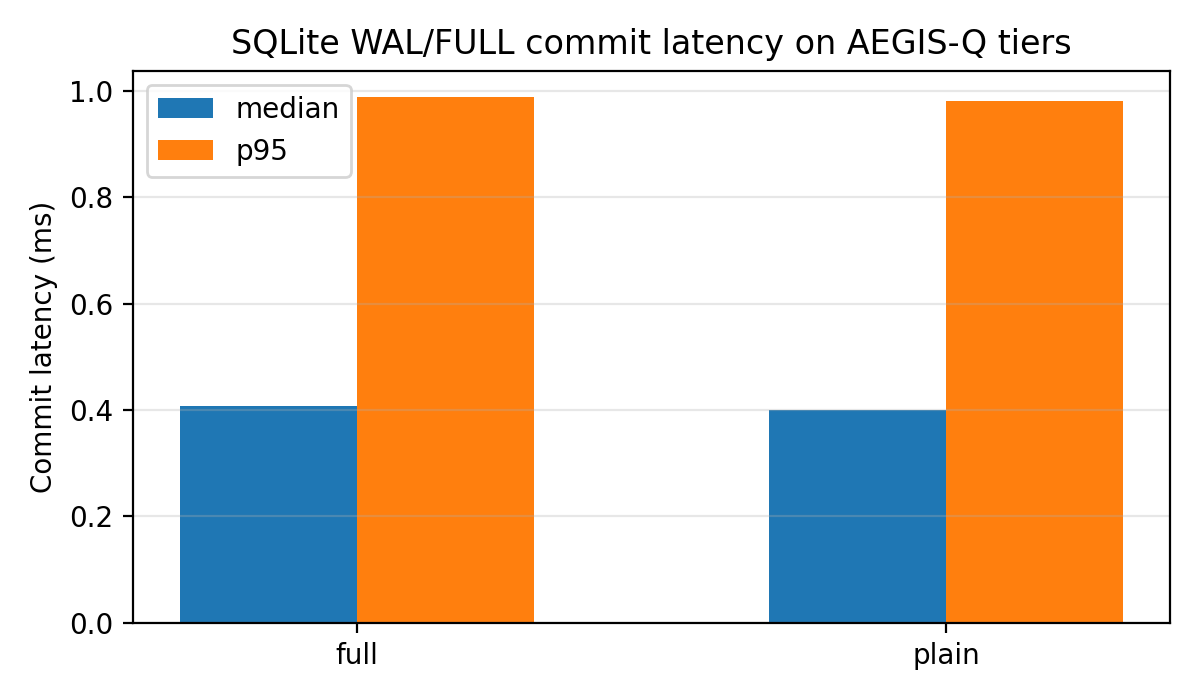

Values plotted in this chart, from the file beside it:
tier, requested_mode, actual_mode, sync_mode, fallback_error, integrity_check, samples_ms, median_ms, p95_ms, error
full, WAL, WAL, FULL, , ok, [0.45912, 0.440833, 1.083111, 0.983556, …, 0.4068, 0.9885, 
plain, WAL, WAL, FULL, , ok, [1.018898, 0.978935, 0.415537, 0.390805,…, 0.3999, 0.9809, 
